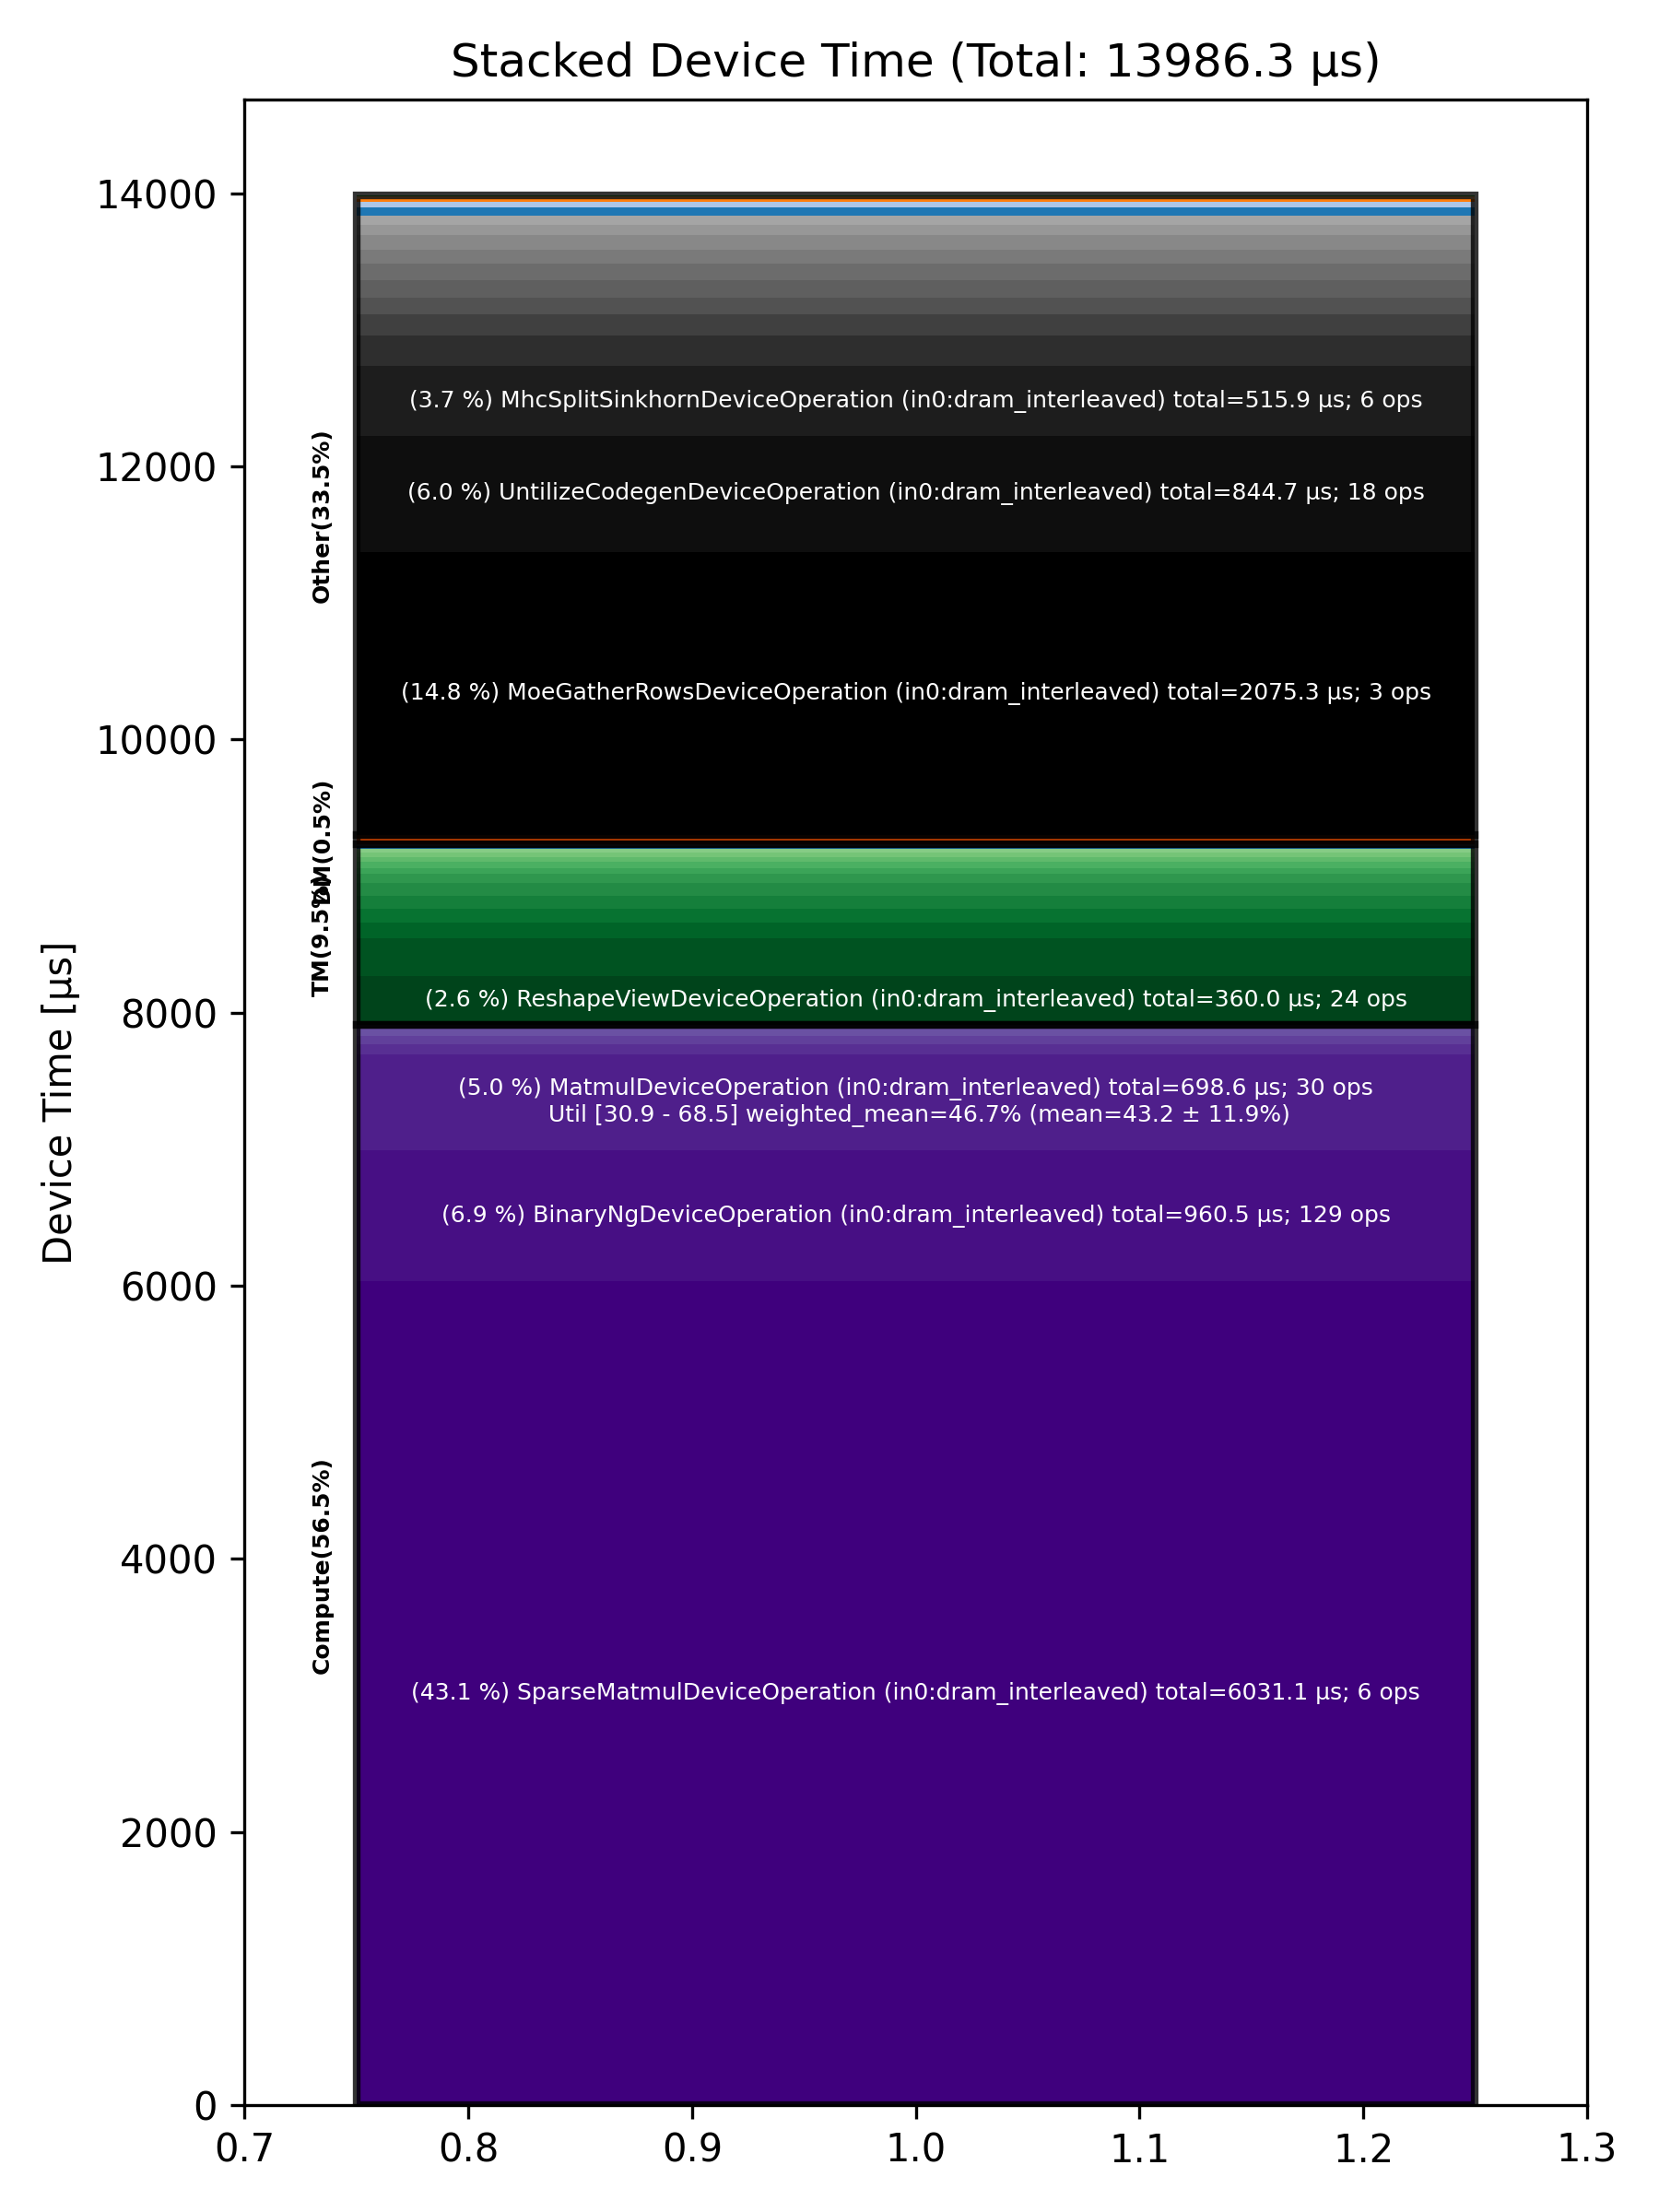

The data file committed next to this chart (first rows):
Total % [%], Op Code, Device Time Sum [μs], Op Count, Op Category, Min FLOPs [%], Max FLOPs [%], Mean FLOPs [%], Std FLOPs [%], Weighted Mean FLOPs [%]
43.12, SparseMatmulDeviceOperation (in0:dram_in…, 6031, 6, Compute, , , , , 
14.84, MoeGatherRowsDeviceOperation (in0:dram_i…, 2075, 3, Other, , , , , 
6.87, BinaryNgDeviceOperation (in0:dram_interl…, 960.5, 129, Compute, , , , , 
6.04, UntilizeCodegenDeviceOperation (in0:dram…, 844.7, 18, Other, , , , , 
4.99, MatmulDeviceOperation (in0:dram_interlea…, 698.5, 30, Compute, 30.92, 68.54, 43.15, 11.90, 46.67
3.69, MhcSplitSinkhornDeviceOperation (in0:dra…, 515.9, 6, Other, , , , , 
2.57, ReshapeViewDeviceOperation (in0:dram_int…, 360, 24, TM, , , , , 
1.94, SliceDeviceOperation (in0:dram_interleav…, 271.4, 48, TM, , , , , 
1.60, MoeSortedDispatchDeviceOperation (in0:dr…, 223.5, 3, Other, , , , , 
1.08, MhcPostDeviceOperation (in0:l1_interleav…, 151.1, 6, Other, , , , , 
0.90, SparseSDPAOperation (in0:dram_interleave…, 126, 3, Other, , , , , 
0.89, ReduceScatterMinimalAsyncDeviceOperation…, 124.9, 6, Other, , , , , 
0.87, MoeGatherAddRowsDeviceOperation (in0:dra…, 121, 3, Other, , , , , 
0.85, TypecastDeviceOperation (in0:dram_interl…, 119.3, 39, TM, , , , , 
0.76, AllGatherAsyncDeviceOperation (in0:dram_…, 106.2, 12, Other, , , , , 
0.73, TopKDeviceOperation (in0:dram_interleave…, 102.5, 3, Other, , , , , 
0.70, TernaryDeviceOperation (in0:dram_interle…, 98.52, 12, TM, , , , , 
0.69, TransposeDeviceOperation (in0:dram_inter…, 96.72, 33, TM, , , , , 
0.66, TilizeDeviceOperation (in0:dram_interlea…, 92.81, 12, TM, , , , , 
0.56, LayerNormDeviceOperation (in0:width_shar…, 78.16, 12, Compute, , , , , 
0.55, MhcMixDeviceOperation (in0:dram_interlea…, 76.34, 6, Other, , , , , 
0.48, TilizeWithValPaddingDeviceOperation (in0…, 67.81, 6, TM, , , , , 
0.47, TopkRouteFinishDeviceOperation (in0:dram…, 66.16, 3, Other, , , , , 
0.45, UnaryDeviceOperation (in0:dram_interleav…, 62.63, 24, Compute, , , , , 
0.44, ReduceDeviceOperation (in0:dram_interlea…, 61.50, 24, Compute, , , , , 
0.44, MhcPreDeviceOperation (in0:dram_interlea…, 61.05, 6, Other, , , , , 
0.31, UntilizeDeviceOperation (in0:dram_interl…, 43.08, 6, TM, , , , , 
0.30, FillPadDeviceOperation (in0:dram_interle…, 42.27, 6, TM, , , , , 
0.28, DsaDecodeScoresDeviceOperation (in0:dram…, 39.80, 3, Other, , , , , 
0.28, ConcatDeviceOperation (in0:dram_interlea…, 38.63, 6, TM, , , , , 
0.22, UntilizeWithUnpaddingDeviceOperation (in…, 30.78, 3, TM, , , , , 
0.21, PadDeviceOperation (in0:dram_interleaved…, 29.69, 3, TM, , , , , 
0.16, InterleavedToShardedDeviceOperation (in0…, 22.98, 15, DM, , , , , 
0.16, TopkLargeIndicesDeviceOperation (in0:dra…, 21.70, 3, Other, , , , , 
0.15, PermuteDeviceOperation (in0:dram_interle…, 20.30, 6, TM, , , , , 
0.14, TopkRoutePrepDeviceOperation (in0:dram_i…, 20.22, 3, Other, , , , , 
0.12, ShardedToInterleavedDeviceOperation (in0…, 17.11, 12, DM, , , , , 
0.12, LayerNormDeviceOperation (in0:dram_inter…, 16.49, 3, Compute, , , , , 
0.11, CopyDeviceOperation (in0:dram_interleave…, 15.67, 9, DM, , , , , 
0.09, PagedUpdateCacheDeviceOperation (in0:dra…, 12.20, 3, DM, , , , , 
0.08, TypecastDeviceOperation (in0:l1_interlea…, 10.96, 6, TM, , , , , 
0.08, ScatterRowsDeviceOperation (in0:dram_int…, 10.69, 3, Other, , , , , 
